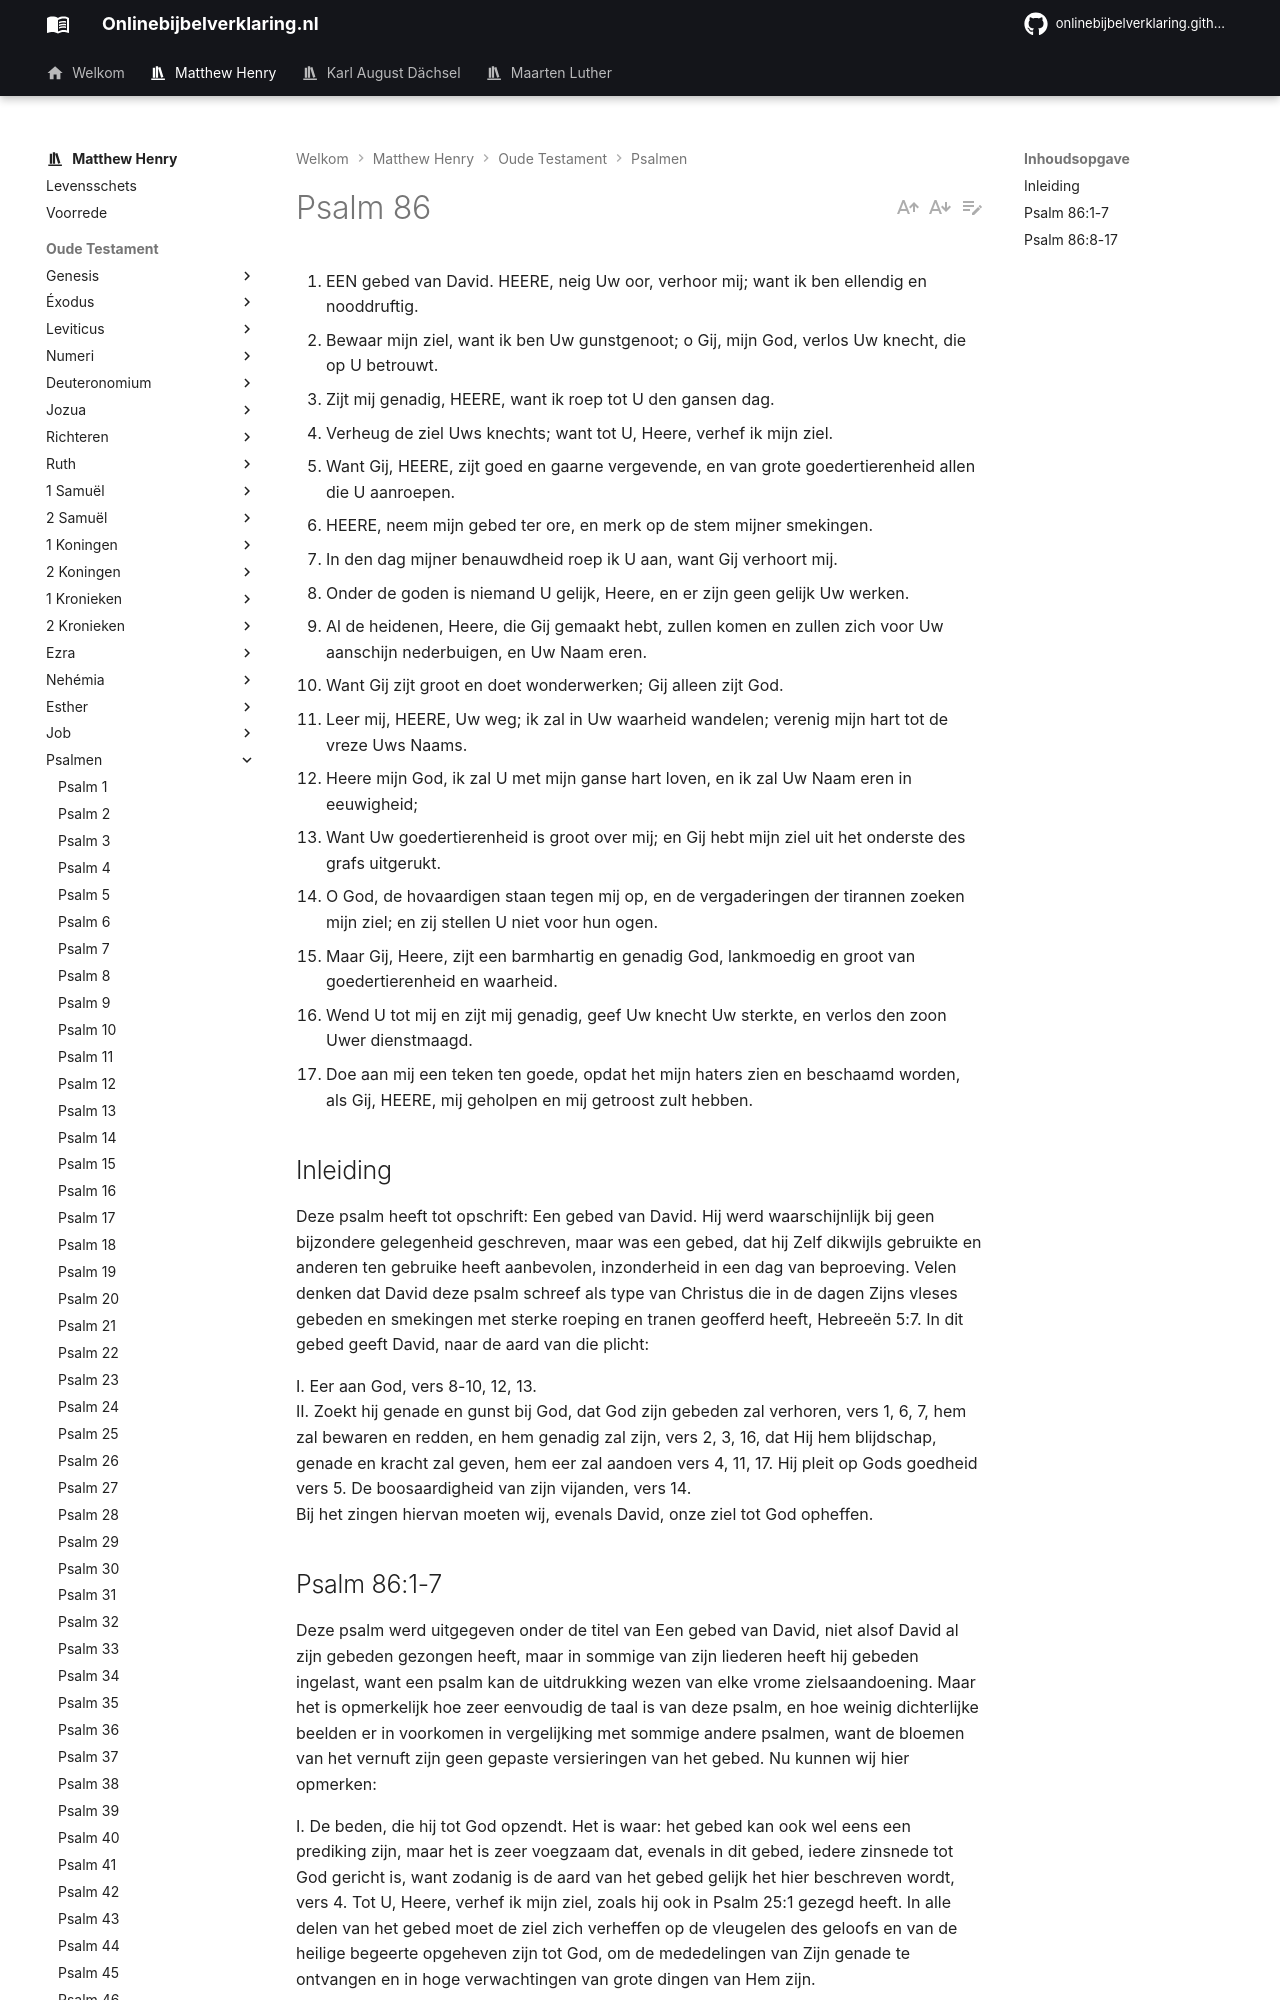

repository: onlinebijbelverklaring/dev-preview · page: matthewhenry/Psalmen/Psalm86/index.html · generator: mkdocs

1. EEN gebed van David. HEERE, neig Uw oor, verhoor mij; want ik ben ellendig en nooddruftig.
2. Bewaar mijn ziel, want ik ben Uw gunstgenoot; o Gij, mijn God, verlos Uw knecht, die op U betrouwt.
3. Zijt mij genadig, HEERE, want ik roep tot U den gansen dag.
4. Verheug de ziel Uws knechts; want tot U, Heere, verhef ik mijn ziel.
5. Want Gij, HEERE, zijt goed en gaarne vergevende, en van grote goedertierenheid allen die U aanroepen.
6. HEERE, neem mijn gebed ter ore, en merk op de stem mijner smekingen.
7. In den dag mijner benauwdheid roep ik U aan, want Gij verhoort mij.
8. Onder de goden is niemand U gelijk, Heere, en er zijn geen gelijk Uw werken.
9. Al de heidenen, Heere, die Gij gemaakt hebt, zullen komen en zullen zich voor Uw aanschijn nederbuigen, en Uw Naam eren.
10. Want Gij zijt groot en doet wonderwerken; Gij alleen zijt God.
11. Leer mij, HEERE, Uw weg; ik zal in Uw waarheid wandelen; verenig mijn hart tot de vreze Uws Naams.
12. Heere mijn God, ik zal U met mijn ganse hart loven, en ik zal Uw Naam eren in eeuwigheid;
13. Want Uw goedertierenheid is groot over mij; en Gij hebt mijn ziel uit het onderste des grafs uitgerukt.
14. O God, de hovaardigen staan tegen mij op, en de vergaderingen der tirannen zoeken mijn ziel; en zij stellen U niet voor hun ogen.
15. Maar Gij, Heere, zijt een barmhartig en genadig God, lankmoedig en groot van goedertierenheid en waarheid.
16. Wend U tot mij en zijt mij genadig, geef Uw knecht Uw sterkte, en verlos den zoon Uwer dienstmaagd.
17. Doe aan mij een teken ten goede, opdat het mijn haters zien en beschaamd worden, als Gij, HEERE, mij geholpen en mij getroost zult hebben.

## Inleiding

Deze psalm heeft tot opschrift: Een gebed van David. Hij werd waarschijnlijk bij geen bijzondere gelegenheid geschreven, maar was een gebed, dat hij Zelf dikwijls gebruikte en anderen ten gebruike heeft aanbevolen, inzonderheid in een dag van beproeving. Velen denken dat David deze psalm schreef als type van Christus die in de dagen Zijns vleses gebeden en smekingen met sterke roeping en tranen geofferd heeft, Hebreeën 5:7. In dit gebed geeft David, naar de aard van die plicht:

I. Eer aan God, vers 8-10, 12, 13.  
II. Zoekt hij genade en gunst bij God, dat God zijn gebeden zal verhoren, vers 1, 6, 7, hem zal bewaren en redden, en hem genadig zal zijn, vers 2, 3, 16, dat Hij hem blijdschap, genade en kracht zal geven, hem eer zal aandoen vers 4, 11, 17. Hij pleit op Gods goedheid vers 5. De boosaardigheid van zijn vijanden, vers 14.   
Bij het zingen hiervan moeten wij, evenals David, onze ziel tot God opheffen.
